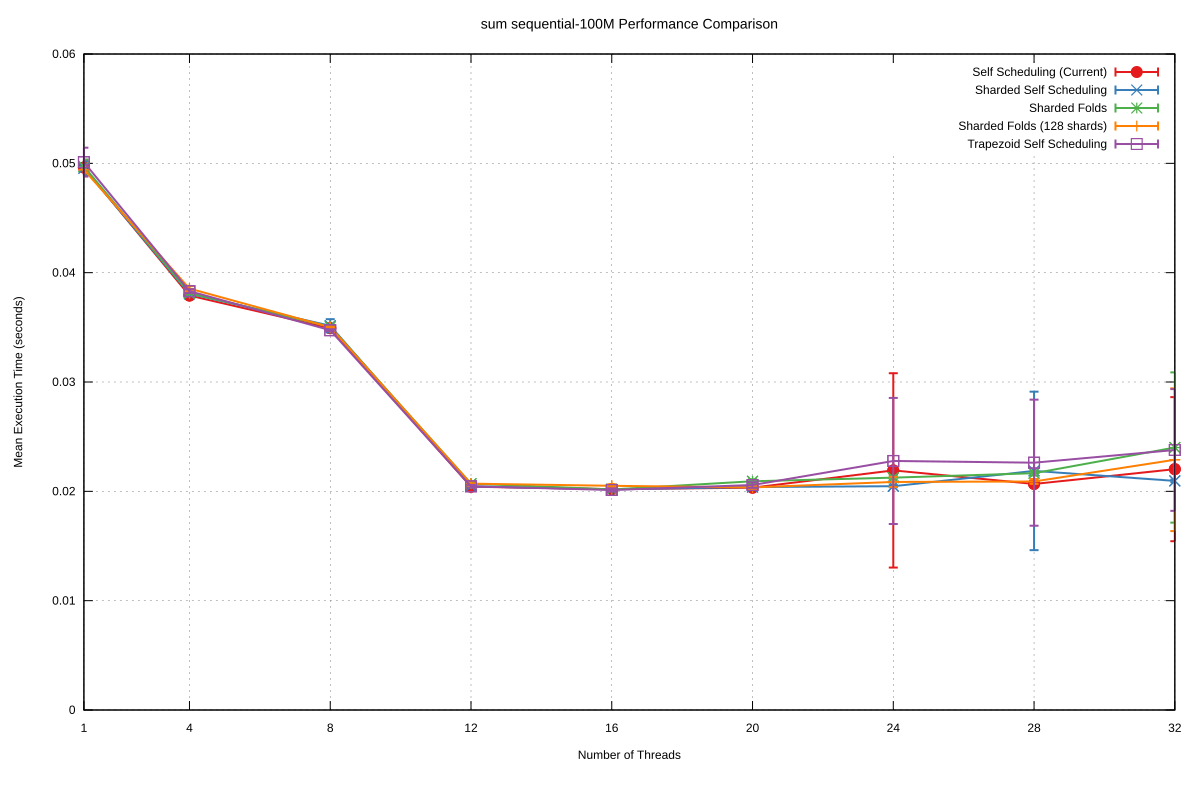

Source data for this figure (header and first rows):
Name, Mean, MeanLB, MeanUB, Stddev, StddevLB, StddevUB, scheduler, threads
sum/sequential-100M, 4.9618015841610935e-2, 4.946166898556178e-2, 5.012428663138913e-2, 6.767130093686125e-4, 1.289038256908632e-4, 1.3521170782465313e-3, Self Scheduling (Current), 1
sum/sequential-100M, 3.7906611933674964e-2, 3.789012286711089e-2, 3.796409809069994e-2, 7.634799942050049e-5, 2.6027674644302893e-5, 1.4697445344846017e-4, Self Scheduling (Current), 4
sum/sequential-100M, 3.491845706560586e-2, 3.4903668858282784e-2, 3.4944552493379084e-2, 6.07075759868467e-5, 3.56598994618078e-5, 9.772452808201548e-5, Self Scheduling (Current), 8
sum/sequential-100M, 2.0424109228897668e-2, 2.0404721818450062e-2, 2.047030210026567e-2, 9.836215108705253e-5, 4.9758330861539575e-5, 1.686009095259079e-4, Self Scheduling (Current), 12
sum/sequential-100M, 2.0197021540325502e-2, 2.0177565156709924e-2, 2.023926852408448e-2, 9.885694452352041e-5, 5.021497899749659e-5, 1.6627182834612605e-4, Self Scheduling (Current), 16
sum/sequential-100M, 2.033504598088034e-2, 2.031259111175107e-2, 2.0367865954917054e-2, 9.788542717253079e-5, 6.187846485656284e-5, 1.5567389192625085e-4, Self Scheduling (Current), 20
sum/sequential-100M, 2.1915627117161128e-2, 2.05149068647787e-2, 2.6118414231791166e-2, 8.886968709182628e-3, 1.0061117782819186e-4, 1.8863739953720968e-2, Self Scheduling (Current), 24
sum/sequential-100M, 2.067456154511297e-2, 2.0635103489295117e-2, 2.0722292279529472e-2, 1.4652106417877518e-4, 1.0354592542951858e-4, 1.9912014803001875e-4, Self Scheduling (Current), 28
sum/sequential-100M, 2.202726865844703e-2, 2.0973303222572064e-2, 2.7212167121689217e-2, 6.589227304182397e-3, 1.2359489452075725e-4, 1.5076609107158884e-2, Self Scheduling (Current), 32
sum/sequential-100M, 4.9556392959391043e-2, 4.9413543361159634e-2, 5.017137299997017e-2, 6.483137846858117e-4, 8.890830195745162e-5, 1.3800860739317964e-3, Sharded Self Scheduling, 1
sum/sequential-100M, 3.807021735810288e-2, 3.800803885195725e-2, 3.815606265804276e-2, 2.1323965060937087e-4, 1.232202154382698e-4, 2.8306737233289126e-4, Sharded Self Scheduling, 4
sum/sequential-100M, 3.514148727397954e-2, 3.500302688510227e-2, 3.546811095185224e-2, 6.060000846518504e-4, 3.821096508923653e-4, 9.734851120310358e-4, Sharded Self Scheduling, 8
sum/sequential-100M, 2.046269684941409e-2, 2.044708423732337e-2, 2.050347517009255e-2, 7.208649532120009e-5, 4.3462753413349074e-5, 1.2504844094682864e-4, Sharded Self Scheduling, 12
sum/sequential-100M, 2.0175857712316017e-2, 2.015234189172466e-2, 2.0219828022990396e-2, 1.05964268506066e-4, 4.620091905815392e-5, 1.7943199718650223e-4, Sharded Self Scheduling, 16
sum/sequential-100M, 2.039315119565286e-2, 2.0349517189777306e-2, 2.0456907975594702e-2, 1.6148252009633667e-4, 1.1941463158919291e-4, 2.1512481572709578e-4, Sharded Self Scheduling, 20
sum/sequential-100M, 2.0468325420870057e-2, 2.0442485357103767e-2, 2.051853273536918e-2, 1.0380462319700606e-4, 7.13021139721898e-5, 1.5498116295573669e-4, Sharded Self Scheduling, 24
sum/sequential-100M, 2.1868244403210464e-2, 2.0712016672965163e-2, 2.646603329217192e-2, 7.247951722574024e-3, 8.231139717886776e-5, 1.5353355905313499e-2, Sharded Self Scheduling, 28
sum/sequential-100M, 2.0954463624072262e-2, 2.093167911937518e-2, 2.1018233153912512e-2, 1.213040524966241e-4, 8.394346311789159e-5, 1.965956319315038e-4, Sharded Self Scheduling, 32
sum/sequential-100M, 4.971587038071283e-2, 4.957361925425197e-2, 5.0196471637245124e-2, 6.374356803726948e-4, 1.9371207649040095e-4, 1.250622099826611e-3, Sharded Folds, 1
sum/sequential-100M, 3.812920503114017e-2, 3.811476762763809e-2, 3.8158852405377953e-2, 5.963833149819428e-5, 2.5497103251750123e-5, 1.1402717496724792e-4, Sharded Folds, 4
sum/sequential-100M, 3.505460061444579e-2, 3.504438364542129e-2, 3.5071050958826906e-2, 3.727731208666639e-5, 2.2443891945485964e-5, 5.824651509344377e-5, Sharded Folds, 8
sum/sequential-100M, 2.0698975381779932e-2, 2.06772712535481e-2, 2.0759165800533552e-2, 1.0654449062757383e-4, 2.4607308986208246e-5, 2.0831459216212887e-4, Sharded Folds, 12
sum/sequential-100M, 2.0174700210553214e-2, 2.0147126732652156e-2, 2.020251912243534e-2, 9.193153257337625e-5, 7.427898447690685e-5, 1.2182509131973725e-4, Sharded Folds, 16
sum/sequential-100M, 2.0921931066434665e-2, 2.084605485555051e-2, 2.1072899545025493e-2, 1.835785849614323e-4, 6.470738499544812e-5, 2.9549587655253455e-4, Sharded Folds, 20
sum/sequential-100M, 2.1251833143213824e-2, 2.1182702756283006e-2, 2.141890620437507e-2, 1.8008035741626759e-4, 8.114585316704336e-5, 3.063654682118352e-4, Sharded Folds, 24
sum/sequential-100M, 2.165902585817923e-2, 2.1572426462164323e-2, 2.181478468560134e-2, 2.1577010323161518e-4, 9.69776130630147e-5, 3.532086533068226e-4, Sharded Folds, 28
sum/sequential-100M, 2.4007587413870903e-2, 2.199155608224676e-2, 3.196432126849821e-2, 6.869832946679633e-3, 8.145125633721509e-5, 1.2228885372698324e-2, Sharded Folds, 32
sum/sequential-100M, 4.941696730966214e-2, 4.92772695045763e-2, 4.9606591567862776e-2, 2.524948231284127e-4, 7.969114917986275e-5, 3.096621708914151e-4, Sharded Folds (128 shards), 1
sum/sequential-100M, 3.8542336672076356e-2, 3.8451171277347145e-2, 3.877174173205815e-2, 2.2919913505001395e-4, 5.704143965376879e-5, 3.691877280621956e-4, Sharded Folds (128 shards), 4
sum/sequential-100M, 3.501579372659473e-2, 3.498790828681122e-2, 3.5038374088675016e-2, 4.2985876837696387e-5, 3.0824711788350274e-5, 6.558869906176965e-5, Sharded Folds (128 shards), 8
sum/sequential-100M, 2.0702613908464024e-2, 2.063452711263013e-2, 2.0836319500597677e-2, 1.8860998479755715e-4, 1.3087637994699624e-4, 2.6826344204636547e-4, Sharded Folds (128 shards), 12
sum/sequential-100M, 2.0506137152536272e-2, 2.0409824386227963e-2, 2.056748148493676e-2, 1.4160862200489303e-4, 8.422460358349543e-5, 2.1567888024433225e-4, Sharded Folds (128 shards), 16
sum/sequential-100M, 2.0358234357740198e-2, 2.028429577196086e-2, 2.0468231143318433e-2, 1.6436907392723032e-4, 1.1985244427861755e-4, 1.995907147195983e-4, Sharded Folds (128 shards), 20
sum/sequential-100M, 2.0858404368011476e-2, 2.0666485547573346e-2, 2.1180831923079752e-2, 4.6407628451459516e-4, 2.632100489405069e-4, 7.736459487878101e-4, Sharded Folds (128 shards), 24
sum/sequential-100M, 2.090261406065531e-2, 2.07785529111709e-2, 2.1022110169472e-2, 2.2144375125156154e-4, 1.6863931554609739e-4, 3.234963178251251e-4, Sharded Folds (128 shards), 28
sum/sequential-100M, 2.2890883996330748e-2, 2.1048253494160715e-2, 3.1898855873533374e-2, 6.5270577075425265e-3, 1.938570115950118e-4, 1.2240289372647225e-2, Sharded Folds (128 shards), 32
sum/sequential-100M, 5.011093264814311e-2, 4.96052538510412e-2, 5.1522699204118304e-2, 1.32127824256898e-3, 5.087283842314383e-5, 2.025309896745151e-3, Trapezoid Self Scheduling, 1
sum/sequential-100M, 3.83099916927776e-2, 3.8243761276119975e-2, 3.8503168202522725e-2, 1.766190377538608e-4, 2.580658299601834e-5, 2.799565238502397e-4, Trapezoid Self Scheduling, 4
sum/sequential-100M, 3.473571554813091e-2, 3.469321843779956e-2, 3.480226883276676e-2, 8.966897153349952e-5, 5.409069434036381e-5, 1.4589795785000716e-4, Trapezoid Self Scheduling, 8
sum/sequential-100M, 2.045994365338533e-2, 2.0405300387847426e-2, 2.053389581422453e-2, 1.28290276220838e-4, 9.144533423251103e-5, 1.685606182601777e-4, Trapezoid Self Scheduling, 12
sum/sequential-100M, 2.0124068459616794e-2, 2.0064974917124914e-2, 2.023669194000272e-2, 1.4970864457592527e-4, 7.436698657131555e-5, 2.4007974580310602e-4, Trapezoid Self Scheduling, 16
sum/sequential-100M, 2.0577329225669957e-2, 2.0437743628258665e-2, 2.073046007352541e-2, 2.5809743948143626e-4, 1.7590041028690844e-4, 3.558305780758921e-4, Trapezoid Self Scheduling, 20
sum/sequential-100M, 2.277763284456733e-2, 2.114342788286248e-2, 2.7655745938128487e-2, 5.76652776412948e-3, 2.1448037894121908e-4, 9.99128970040314e-3, Trapezoid Self Scheduling, 24
sum/sequential-100M, 2.2620976957351754e-2, 2.0987972764971972e-2, 2.751625227255612e-2, 5.765904734625633e-3, 2.1078042545144386e-4, 1.0010418515345447e-2, Trapezoid Self Scheduling, 28
sum/sequential-100M, 2.3782818949281987e-2, 2.2010650811148558e-2, 2.9963871171095908e-2, 5.5676612628516664e-3, 8.865001757242356e-4, 1.0047591887610913e-2, Trapezoid Self Scheduling, 32
